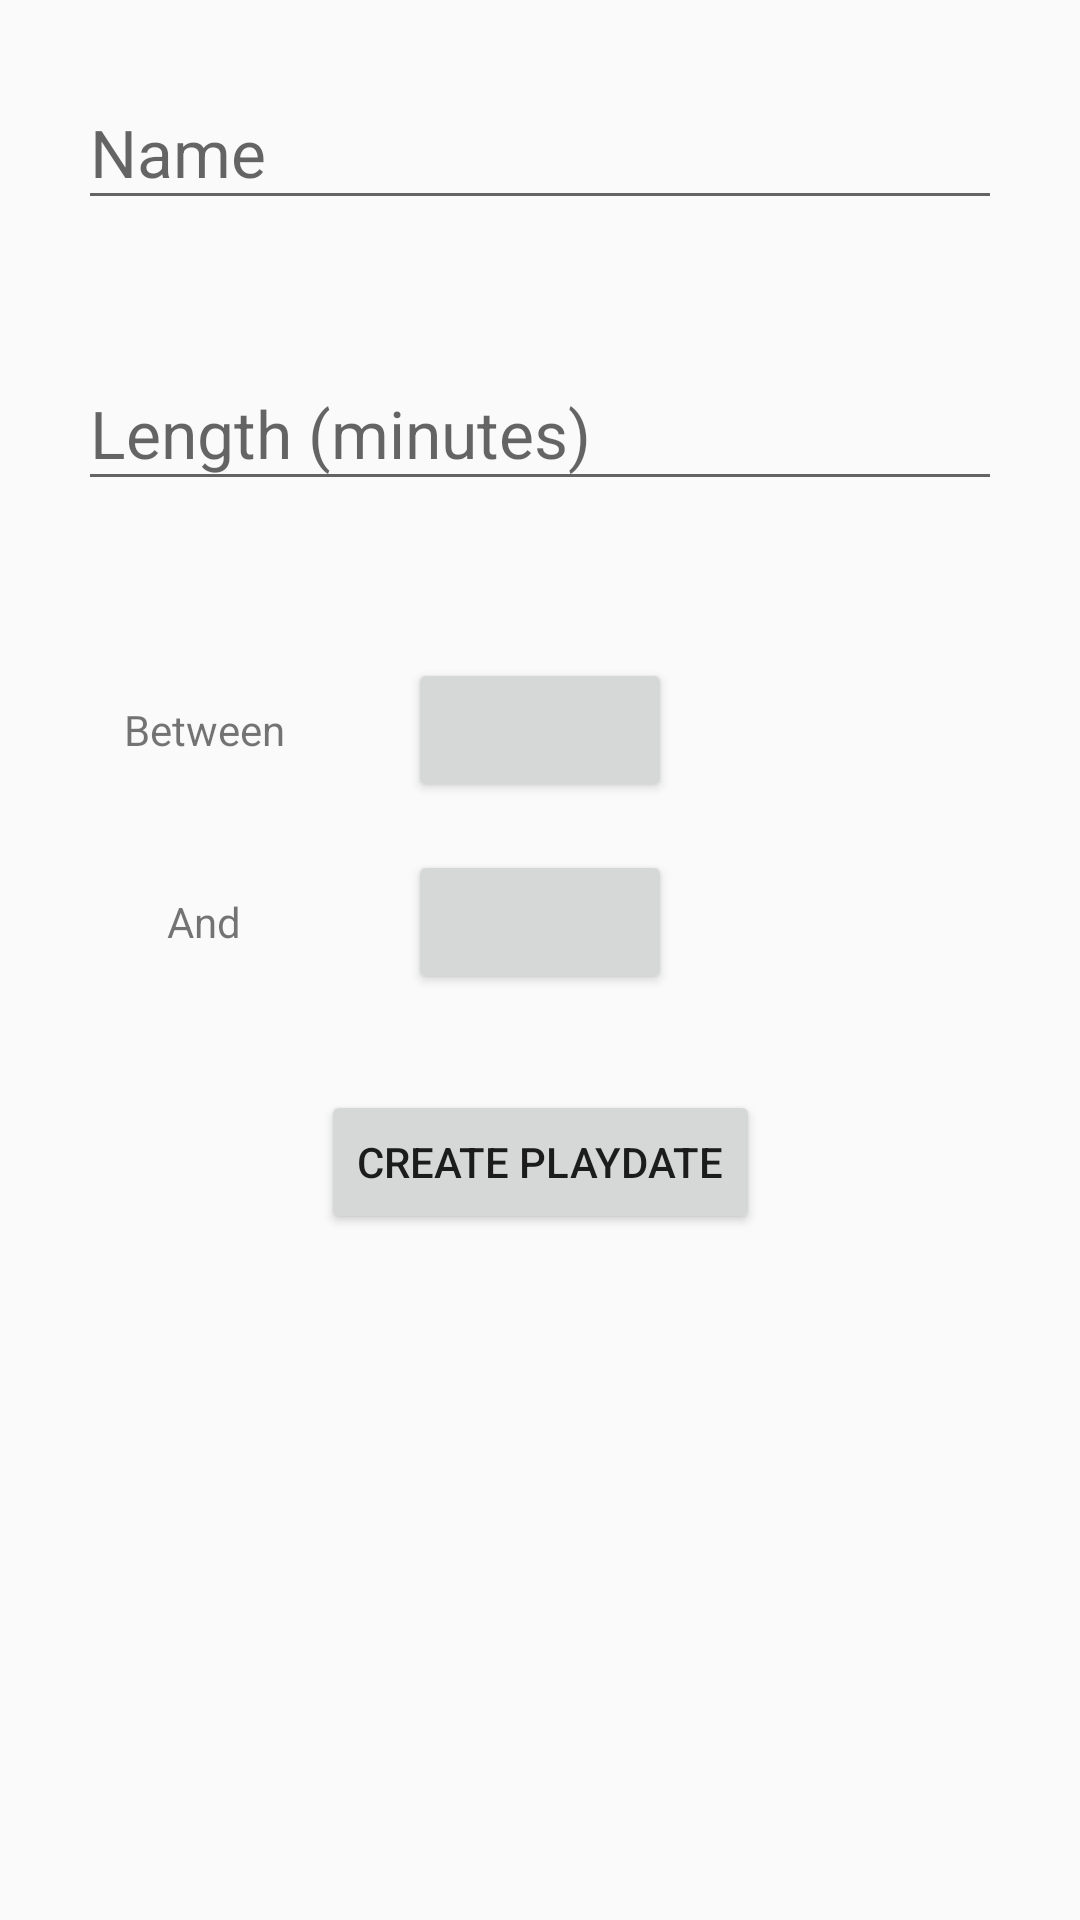

This screen was rendered from an Android layout file. Write that file and the resources it references.
<!-- AndroidManifest.xml: application theme AppTheme -->
<!-- res/layout/fragment_new_playdate.xml -->
<?xml version="1.0" encoding="utf-8"?>
<ScrollView xmlns:android="http://schemas.android.com/apk/res/android"
    xmlns:app="http://schemas.android.com/apk/res-auto"
    xmlns:tools="http://schemas.android.com/tools"
    android:layout_width="match_parent"
    android:layout_height="match_parent"
    tools:context=".ui.NewPlaydateFragment">

    <androidx.constraintlayout.widget.ConstraintLayout
        android:layout_width="match_parent"
        android:layout_height="wrap_content">

        <com.google.android.material.textfield.TextInputLayout
            android:id="@+id/new_playdate_name_text_input_layout"
            android:layout_width="0dp"
            android:layout_height="wrap_content"
            android:layout_marginStart="8dp"
            android:layout_marginTop="16dp"
            android:layout_marginEnd="8dp"
            app:errorEnabled="true"
            app:layout_constraintEnd_toStartOf="@+id/right_guideline"
            app:layout_constraintStart_toStartOf="@+id/left_guideline"
            app:layout_constraintTop_toTopOf="parent">

            <com.google.android.material.textfield.TextInputEditText
                android:id="@+id/new_playdate_name_edit_text"
                android:layout_width="match_parent"
                android:layout_height="wrap_content"
                android:layout_gravity="center"
                android:hint="@string/name"
                android:inputType="text"
                android:textAppearance="@style/TextAppearance.AppCompat.Large" />
        </com.google.android.material.textfield.TextInputLayout>

        <com.google.android.material.textfield.TextInputLayout
            android:id="@+id/new_playdate_length_text_input_layout"
            android:layout_width="0dp"
            android:layout_height="wrap_content"
            android:layout_marginStart="8dp"
            android:layout_marginTop="16dp"
            android:layout_marginEnd="8dp"
            app:errorEnabled="true"
            app:layout_constraintEnd_toStartOf="@+id/right_guideline"
            app:layout_constraintStart_toStartOf="@+id/left_guideline"
            app:layout_constraintTop_toBottomOf="@+id/new_playdate_name_text_input_layout">

            <com.google.android.material.textfield.TextInputEditText
                android:id="@+id/new_playdate_length_edit_text"
                android:layout_width="match_parent"
                android:layout_height="wrap_content"
                android:layout_gravity="center"
                android:hint="@string/length_minutes"
                android:inputType="number"
                android:maxLength="4"
                android:textAppearance="@style/TextAppearance.AppCompat.Large" />
        </com.google.android.material.textfield.TextInputLayout>

        <TextView
            android:id="@+id/new_playdate_start_date_label"
            android:layout_width="wrap_content"
            android:layout_height="wrap_content"
            android:layout_marginStart="8dp"
            android:layout_marginEnd="8dp"
            android:text="@string/between"
            app:layout_constraintBaseline_toBaselineOf="@+id/new_playdate_start_date_text_view"
            app:layout_constraintEnd_toStartOf="@+id/new_playdate_start_date_text_view"
            app:layout_constraintStart_toStartOf="parent" />

        <Button
            android:id="@+id/new_playdate_start_date_text_view"
            android:layout_width="wrap_content"
            android:layout_height="wrap_content"
            android:layout_marginStart="16dp"
            android:layout_marginTop="32dp"
            android:layout_marginEnd="16dp"
            android:freezesText="true"
            app:layout_constraintEnd_toEndOf="parent"
            app:layout_constraintStart_toStartOf="parent"
            app:layout_constraintTop_toBottomOf="@+id/new_playdate_length_text_input_layout"
            tools:text="Mar. 26, 2019" />

        <TextView
            android:id="@+id/new_playdate_end_date_label"
            android:layout_width="wrap_content"
            android:layout_height="wrap_content"
            android:layout_marginStart="8dp"
            android:layout_marginEnd="8dp"
            android:text="@string/and"
            app:layout_constraintBaseline_toBaselineOf="@+id/new_playdate_end_date_text_view"
            app:layout_constraintEnd_toStartOf="@+id/new_playdate_end_date_text_view"
            app:layout_constraintStart_toStartOf="parent" />

        <Button
            android:id="@+id/new_playdate_end_date_text_view"
            android:layout_width="wrap_content"
            android:layout_height="wrap_content"
            android:layout_marginStart="16dp"
            android:layout_marginTop="16dp"
            android:layout_marginEnd="16dp"
            android:freezesText="true"
            app:layout_constraintEnd_toEndOf="parent"
            app:layout_constraintStart_toStartOf="parent"
            app:layout_constraintTop_toBottomOf="@+id/new_playdate_start_date_text_view"
            tools:text="Apr. 2, 2019" />

        <Button
            android:id="@+id/new_playdate_create_button"
            android:layout_width="wrap_content"
            android:layout_height="wrap_content"
            android:layout_marginStart="16dp"
            android:layout_marginTop="32dp"
            android:layout_marginEnd="16dp"
            android:text="@string/create_playdate"
            app:layout_constraintEnd_toEndOf="parent"
            app:layout_constraintStart_toStartOf="parent"
            app:layout_constraintTop_toBottomOf="@+id/new_playdate_end_date_text_view" />

        <androidx.constraintlayout.widget.Guideline
            android:id="@+id/left_guideline"
            android:layout_width="wrap_content"
            android:layout_height="wrap_content"
            android:orientation="vertical"
            app:layout_constraintGuide_percent="0.05" />

        <androidx.constraintlayout.widget.Guideline
            android:id="@+id/right_guideline"
            android:layout_width="wrap_content"
            android:layout_height="wrap_content"
            android:orientation="vertical"
            app:layout_constraintGuide_percent="0.95" />

        <ProgressBar
            android:id="@+id/new_playdate_progress_bar"
            style="?android:attr/progressBarStyle"
            android:layout_width="wrap_content"
            android:layout_height="wrap_content"
            android:layout_marginTop="32dp"
            android:layout_marginBottom="32dp"
            android:visibility="invisible"
            app:layout_constraintBottom_toBottomOf="parent"
            app:layout_constraintEnd_toEndOf="parent"
            app:layout_constraintStart_toStartOf="parent"
            app:layout_constraintTop_toBottomOf="@+id/new_playdate_create_button" />
    </androidx.constraintlayout.widget.ConstraintLayout>
</ScrollView>
<!-- resources referenced by this layout -->
<resources>
  <string name="and">And</string>
  <string name="between">Between</string>
  <string name="create_playdate">Create playdate</string>
  <string name="length_minutes">Length (minutes)</string>
  <string name="name">Name</string>
  <style name="AppTheme" parent="Theme.AppCompat.Light.DarkActionBar">
          
          <item name="colorPrimary">@color/colorPrimary</item>
          <item name="colorPrimaryDark">@color/colorPrimaryDark</item>
          <item name="colorAccent">@color/colorAccent</item>
          
          <item name="android:windowAnimationStyle">@null</item>
      </style>
  <!-- not gathered from this repository: default colours our renderer supplied (Android Studio template values) -->
  <color name="colorPrimary">#FF6200EE</color>
  <color name="colorPrimaryDark">#FF3700B3</color>
  <color name="colorAccent">#FF03DAC5</color>
</resources>
